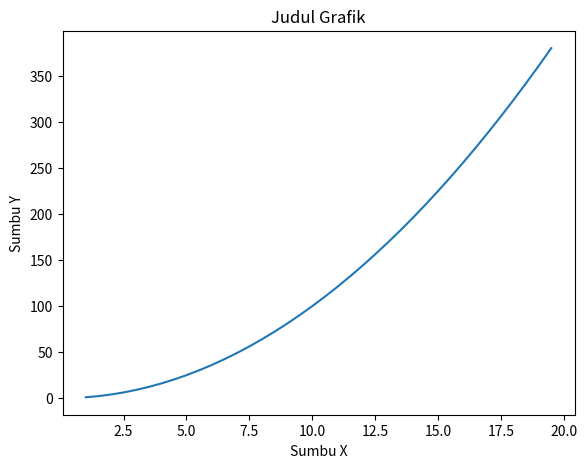
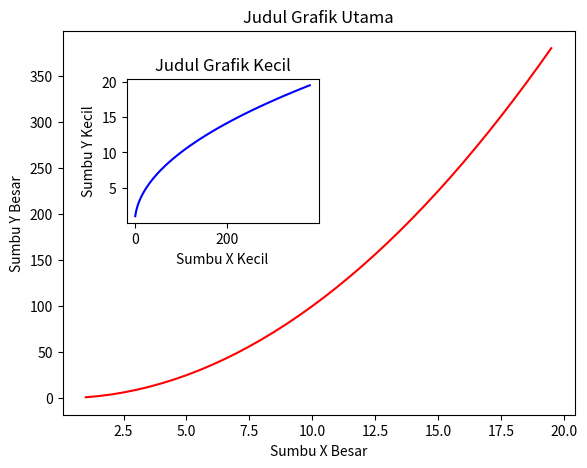
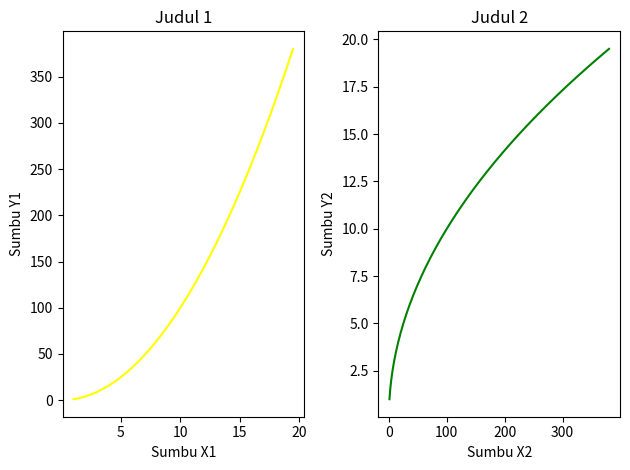

Recreate these plots in Python, in order.
# 27 / 10 / 2023
# Day - 36
# Visualisasi Matplotlib Dengan OOP
import matplotlib.pyplot as plt
import numpy as np

x = np.arange(1, 20, 0.5)
y = x**2
print(x)
print(y)

# versi Matplotlib OOP

# versi 1
fig1 = plt.figure() # OOP
# axes = fig.add_axes([left, bottom, width, height])
# 0.1 = 10%
axes1 = fig1.add_axes([0.1, 0.1, 0.8, 0.8]) # OOP
print(fig1)
print(axes1.plot(x, y))
print(axes1.set_xlabel("Sumbu X"))
print(axes1.set_ylabel("Sumbu Y"))
print(axes1.set_title("Judul Grafik"))

# menambahkan axes
fig2 = plt.figure()
axes2 = fig2.add_axes([0.1, 0.1, 0.8, 0.8])
axes3 = fig2.add_axes([0.2, 0.5, 0.3, 0.3])
print(fig2)
print(axes2.plot(x, y, color="red"))
print(axes2.set_xlabel("Sumbu X Besar"))
print(axes2.set_ylabel("Sumbu Y Besar"))
print(axes2.set_title("Judul Grafik Utama"))

print(axes3.plot(y, x, color="blue"))
print(axes3.set_ylabel("Sumbu Y Kecil"))
print(axes3.set_xlabel("Sumbu X Kecil"))
print(axes3.set_title("Judul Grafik Kecil"))

# versi 2
# fig3, axes4 = plt.subplots(nrows,ncols)
fig3, axes4 = plt.subplots(1, 2) # tuple unwrapping

# Plot for the first axes
print(axes4[0].plot(x, y, color="yellow"))
print(axes4[0].set_xlabel("Sumbu X1"))
print(axes4[0].set_ylabel("Sumbu Y1"))
print(axes4[0].set_title("Judul 1"))

# Plot for the second axes
print(axes4[1].plot(y, x, color="green"))
print(axes4[1].set_xlabel("Sumbu X2"))
print(axes4[1].set_ylabel("Sumbu Y2"))
print(axes4[1].set_title("Judul 2"))

# print(fig3, axes4)
print(plt.tight_layout())











